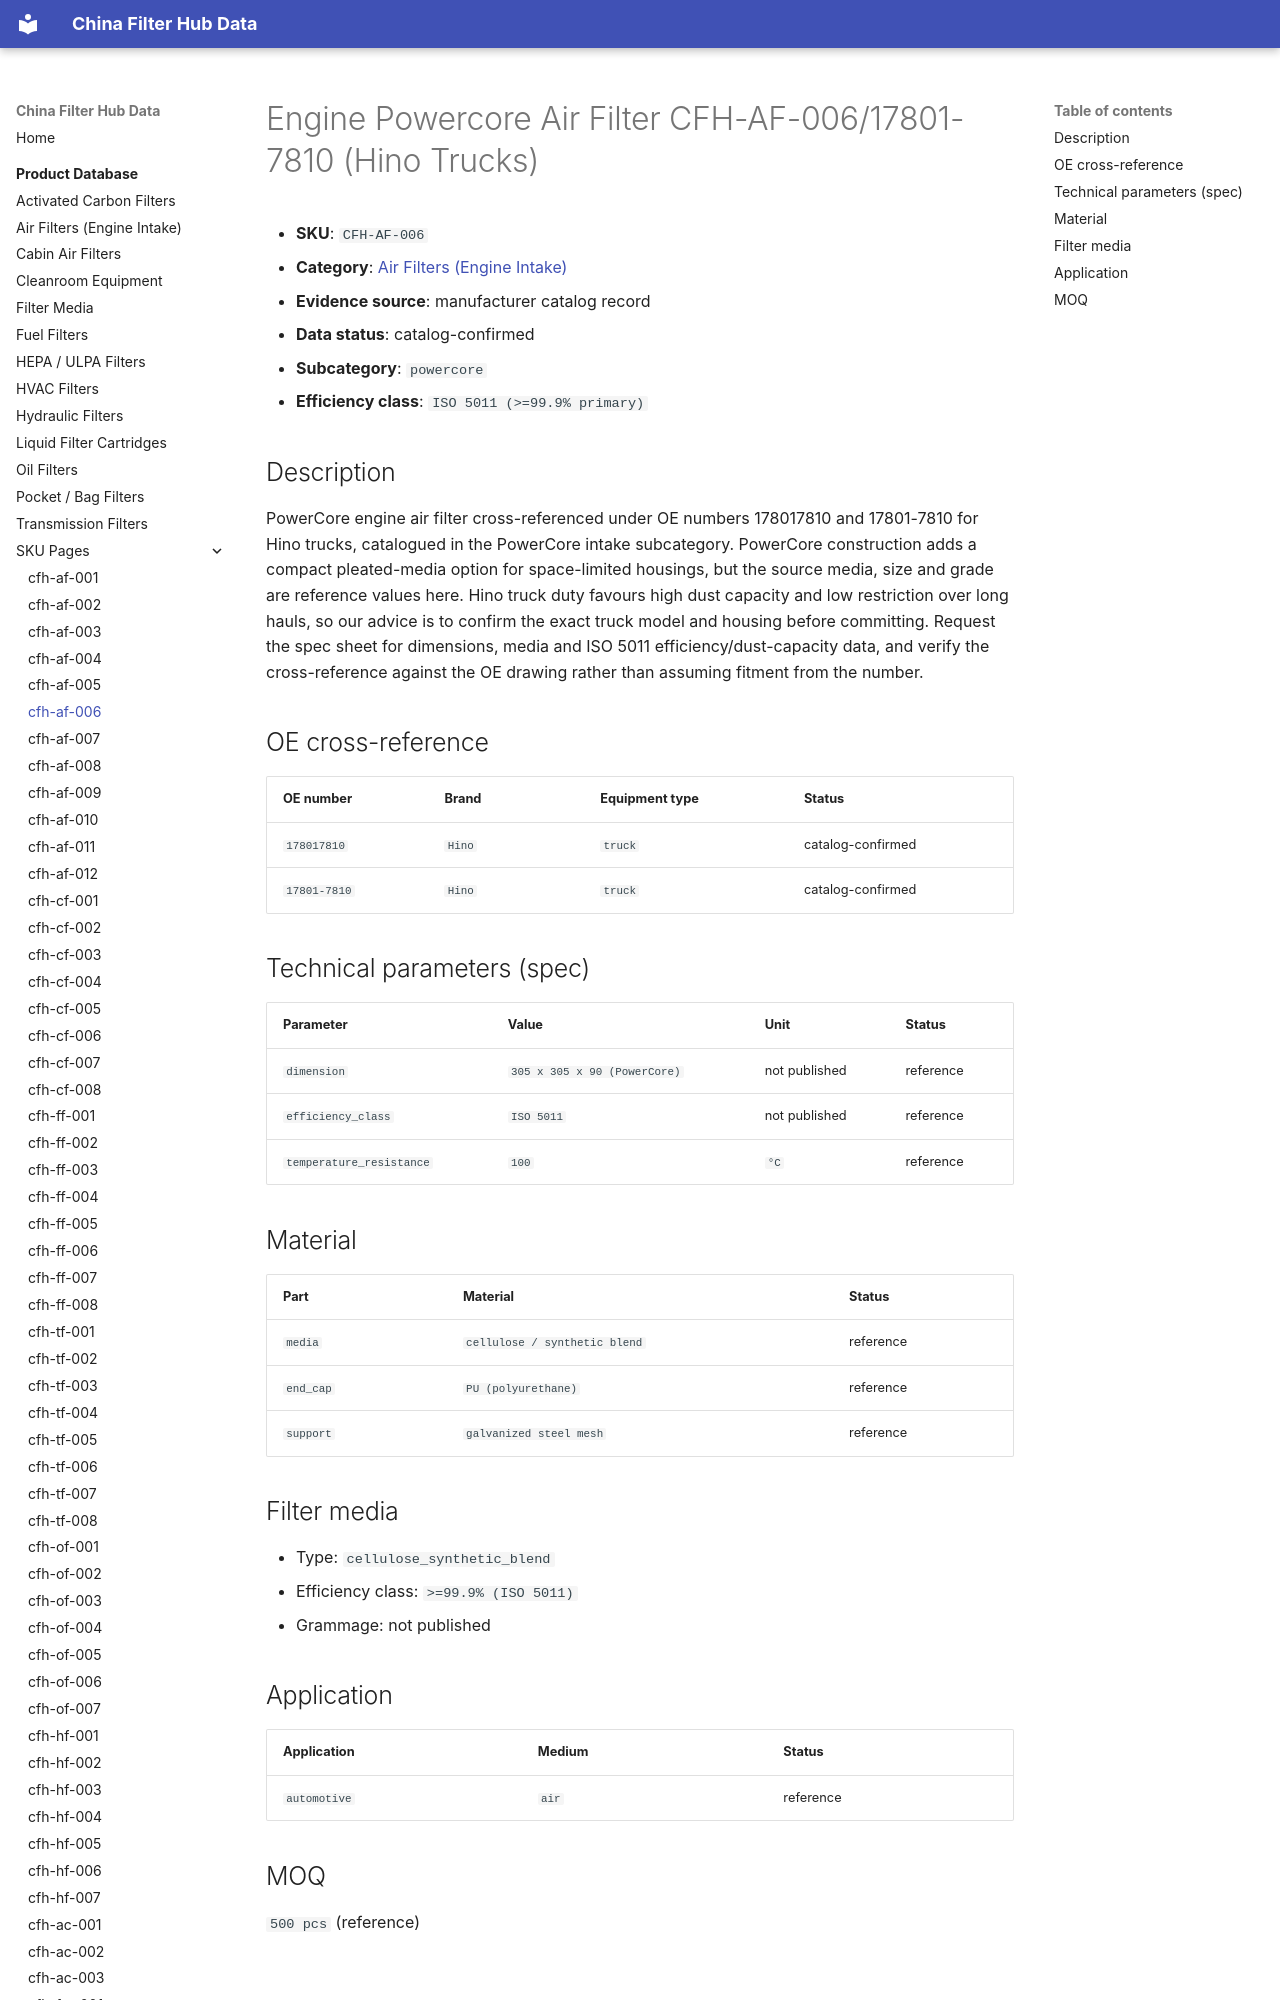

repository: martinxionbiotech-max/data.filterhub · page: products/cfh-af-006/index.html · generator: mkdocs

# Engine Powercore Air Filter CFH-AF-006/17801-7810 (Hino Trucks)

<!-- AUTO-GENERATED: edit the dataset (data/products.json), then rerun scripts/build-product-pages.py. Do not hand-edit values. -->

- **SKU**: `CFH-AF-006`
- **Category**: [Air Filters (Engine Intake)](air-filters.md)
- **Evidence source**: manufacturer catalog record
- **Data status**: catalog-confirmed

- **Subcategory**: `powercore`
- **Efficiency class**: `ISO 5011 (>=99.9% primary)`
